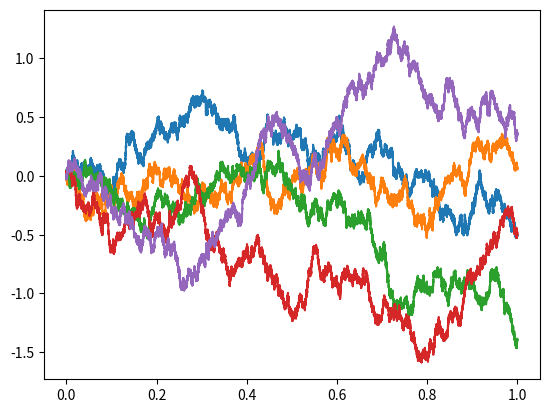

The script that saved this image:
# %%
from scipy import stats
import numpy as np

def BM(T, K, M):
    """
    T > 0
    K,M \in \mathbb{N}

    return: (K+1)xM matrix containing M realizations of Brownian motion sample paths
    """

    t = np.linspace(0, T, K+1, endpoint=True)

    A = np.ndarray((K+1, M))
    A[0,:] = 0
    for i in range(1, len(t)):
        A[i,:] = A[i-1,:] + stats.norm.rvs(scale=np.sqrt(t[i] - t[i-1]), size=M)

    return A 

import matplotlib.pyplot as plt
def viz(A):
    """draw BM sample paths"""
    t = np.linspace(0, 1, A.shape[0], endpoint=True)
    for path in A.T:
        plt.plot(t, path)

if __name__=="__main__":
    A= BM(1, 10**5, 5)
    viz(A)
